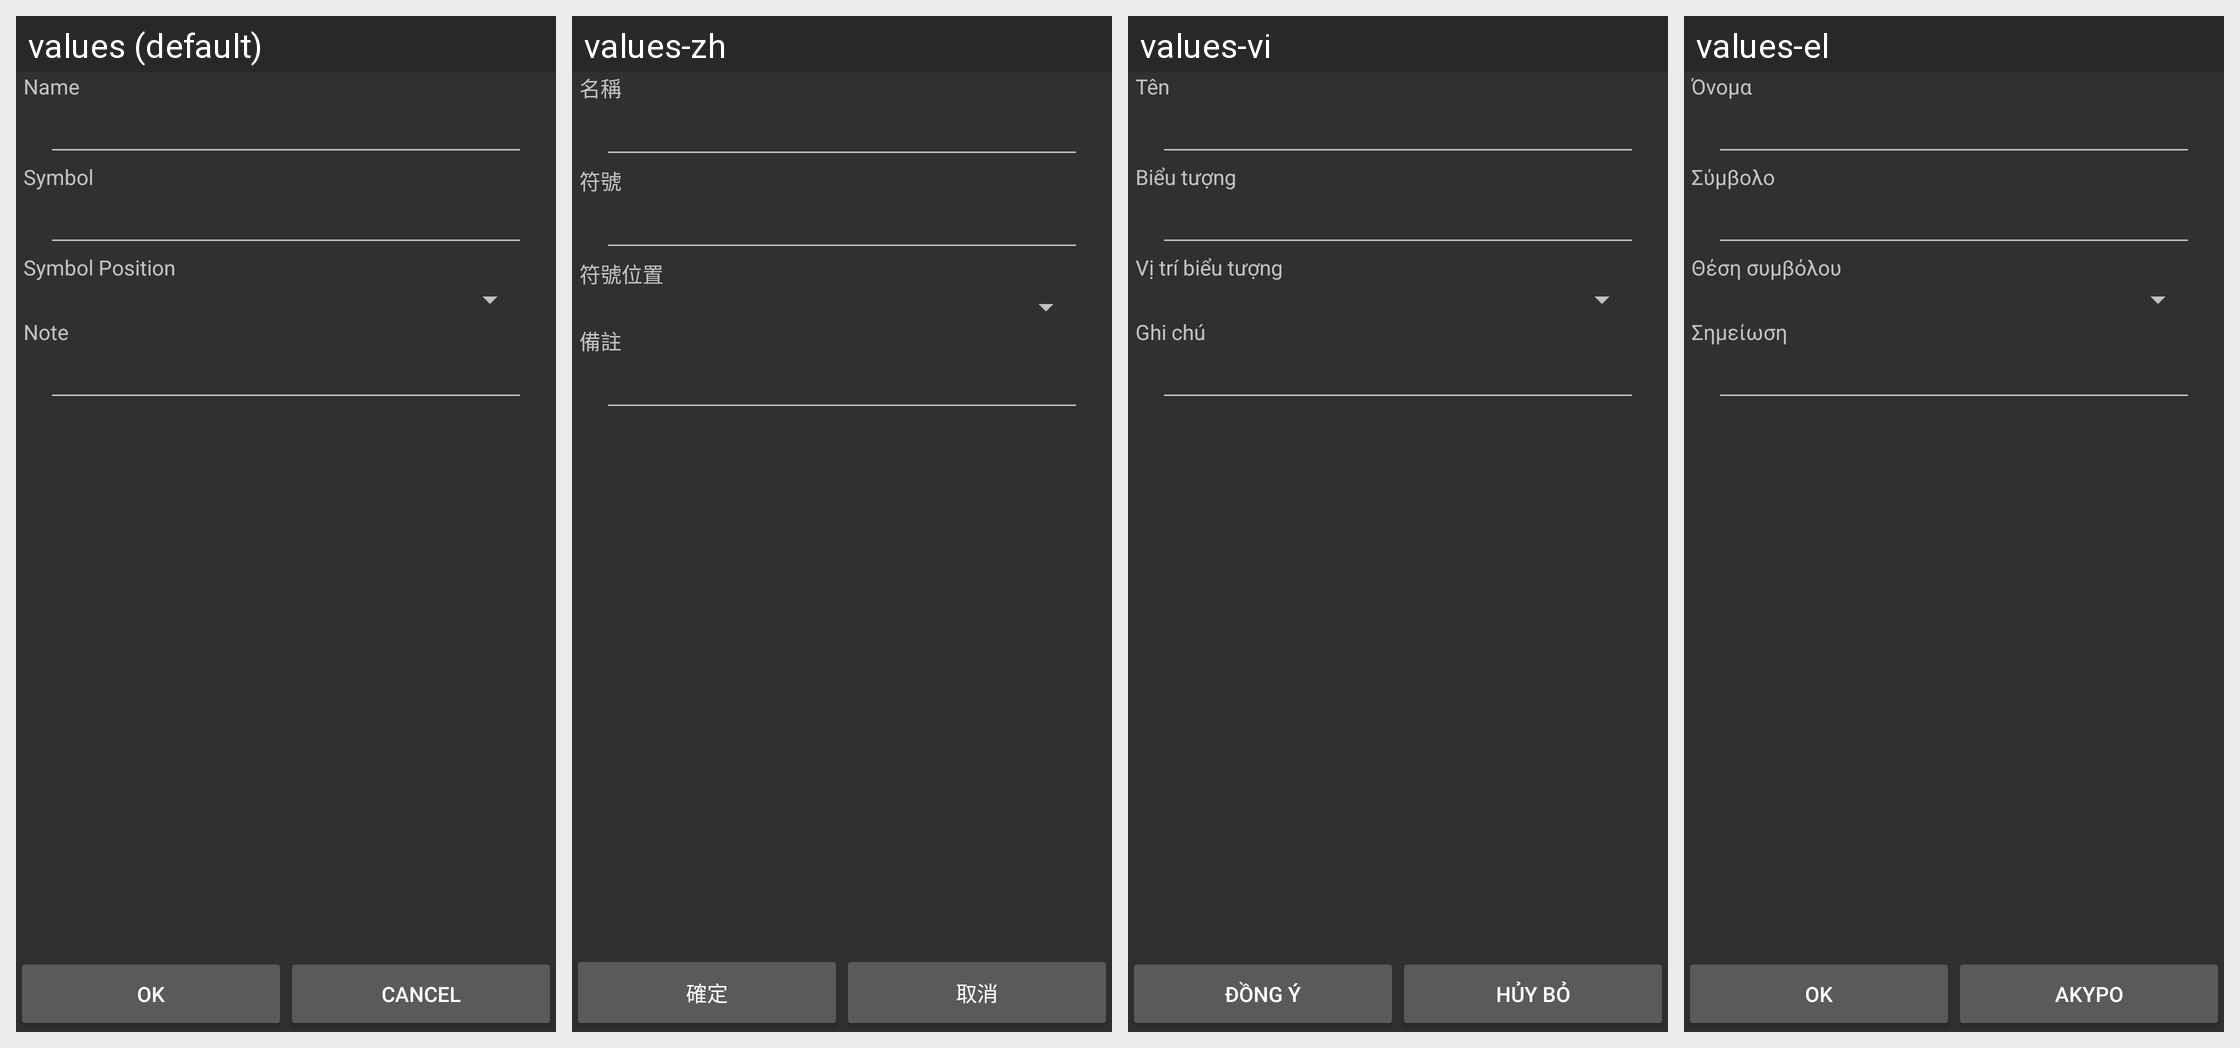

Locale-by-locale string values for the Android screen shown in this grid:
Android screen res/layout/book_editor.xml rendered under 4 locales, left to right: values (default), values-zh, values-vi, values-el. Device: Nexus 5 (rendered at 1080×1920; each locale shown at half size, 540×960, under a caption strip naming it); theme AppTheme.
Other locales in the repository, not shown: values-de, values-es-rES, values-hu, values-it, values-pt-rBR, values-ru, values-tr-rTR, values-zh-rCN, values-zh-rTW.
Strings drawn on this screen, with the default value and each locale's value (text and hints the layout hard-codes, and strings that could not be matched under every locale, appear in the picture but are not listed):

clabel_name
  values: Name
  values-zh: 名稱
  values-vi: Tên
  values-el: Όνομα

label_symbol
  values: Symbol
  values-zh: 符號
  values-vi: Biểu tượng
  values-el: Σύμβολο

label_symbol_position
  values: Symbol Position
  values-zh: 符號位置
  values-vi: Vị trí biểu tượng
  values-el: Θέση συμβόλου

label_note
  values: Note
  values-zh: 備註
  values-vi: Ghi chú
  values-el: Σημείωση

cact_ok
  values: OK
  values-zh: 確定
  values-vi: Đồng ý
  values-el: OK

cact_cancel
  values: Cancel
  values-zh: 取消
  values-vi: Hủy bỏ
  values-el: Άκυρο
